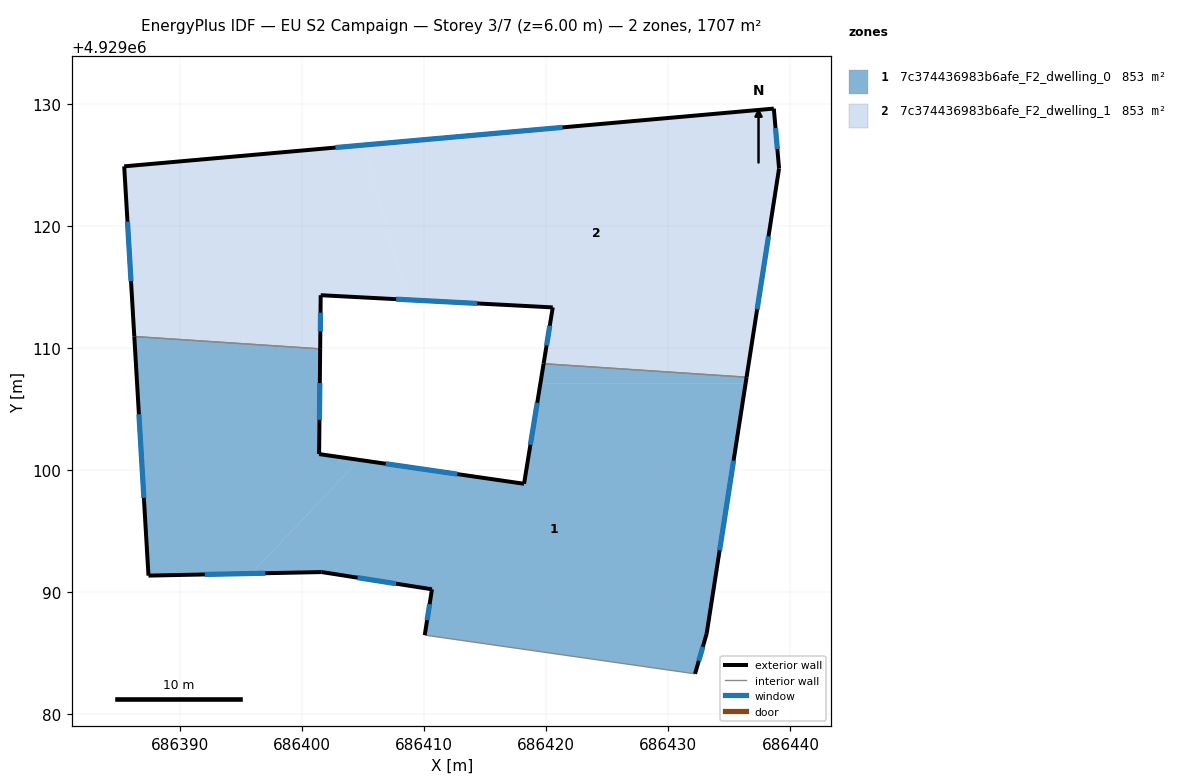
=== STOREY PLAN SPEC (per zone: floor XY polygon, exterior-wall plan segments, windows/doors) ===
zone 1: 7c374436983b6afe_F2_dwelling_0  (853.3 m²)
  floor: (686436.41, 4929107.61) (686436.32, 4929107.08) (686419.52, 4929107.08) (686419.79, 4929108.72)
  floor: (686436.32, 4929107.08) (686433.14, 4929086.61) (686432.19, 4929083.33) (686410.06, 4929086.50) (686410.65, 4929090.25) (686401.62, 4929091.66) (686395.87, 4929091.54) (686404.69, 4929100.84) (686418.19, 4929098.89) (686419.52, 4929107.08)
  floor: (686401.49, 4929109.93) (686401.41, 4929101.32) (686404.69, 4929100.84) (686395.87, 4929091.54) (686387.44, 4929091.37) (686386.28, 4929110.95)
  exterior wall: (686401.41, 4929101.32) – (686401.49, 4929109.93)  [8.6 m]
    window: (686401.44, 4929104.12) – (686401.47, 4929107.13)  [3.2 m²]
  exterior wall: (686418.19, 4929098.89) – (686401.41, 4929101.32)  [17.0 m]
    window: (686412.73, 4929099.68) – (686406.87, 4929100.53)  [6.2 m²]
  exterior wall: (686419.79, 4929108.72) – (686418.19, 4929098.89)  [10.0 m]
    window: (686419.27, 4929105.52) – (686418.71, 4929102.09)  [3.7 m²]
  exterior wall: (686433.14, 4929086.61) – (686436.41, 4929107.61)  [21.3 m]
    window: (686434.20, 4929093.44) – (686435.34, 4929100.78)  [7.8 m²]
  exterior wall: (686432.19, 4929083.33) – (686433.14, 4929086.61)  [3.4 m]
    window: (686432.50, 4929084.40) – (686432.83, 4929085.54)  [1.3 m²]
  exterior wall: (686410.65, 4929090.25) – (686410.06, 4929086.50)  [3.8 m]
    window: (686410.46, 4929089.03) – (686410.25, 4929087.72)  [1.4 m²]
  exterior wall: (686401.62, 4929091.66) – (686410.65, 4929090.25)  [9.1 m]
    window: (686404.56, 4929091.20) – (686407.71, 4929090.71)  [3.4 m²]
  exterior wall: (686387.44, 4929091.37) – (686401.62, 4929091.66)  [14.2 m]
    window: (686392.05, 4929091.46) – (686397.01, 4929091.57)  [5.2 m²]
  exterior wall: (686386.28, 4929110.95) – (686387.44, 4929091.37)  [19.6 m]
    window: (686386.65, 4929104.58) – (686387.06, 4929097.74)  [7.2 m²]
  interior walls: 3
zone 2: 7c374436983b6afe_F2_dwelling_1  (853.3 m²)
  floor: (686438.64, 4929129.61) (686439.07, 4929124.71) (686436.41, 4929107.61) (686419.79, 4929108.72) (686420.54, 4929113.33) (686408.64, 4929113.96) (686405.01, 4929126.62)
  floor: (686405.01, 4929126.62) (686408.64, 4929113.96) (686401.54, 4929114.33) (686401.49, 4929109.93) (686386.28, 4929110.95) (686385.45, 4929124.88)
  exterior wall: (686436.41, 4929107.61) – (686439.07, 4929124.71)  [17.3 m]
    window: (686437.27, 4929113.17) – (686438.20, 4929119.15)  [6.3 m²]
  exterior wall: (686420.54, 4929113.33) – (686419.79, 4929108.72)  [4.7 m]
    window: (686420.30, 4929111.83) – (686420.03, 4929110.22)  [1.7 m²]
  exterior wall: (686401.54, 4929114.33) – (686420.54, 4929113.33)  [19.0 m]
    window: (686407.72, 4929114.00) – (686414.36, 4929113.65)  [7.0 m²]
  exterior wall: (686401.49, 4929109.93) – (686401.54, 4929114.33)  [4.4 m]
    window: (686401.51, 4929111.36) – (686401.52, 4929112.90)  [1.6 m²]
  exterior wall: (686385.45, 4929124.88) – (686386.28, 4929110.95)  [14.0 m]
    window: (686385.72, 4929120.35) – (686386.01, 4929115.48)  [5.1 m²]
  exterior wall: (686438.64, 4929129.61) – (686385.45, 4929124.88)  [53.4 m]
    window: (686421.34, 4929128.07) – (686402.75, 4929126.42)  [19.6 m²]
  exterior wall: (686439.07, 4929124.71) – (686438.64, 4929129.61)  [4.9 m]
    window: (686438.93, 4929126.30) – (686438.78, 4929128.01)  [1.8 m²]
  interior walls: 2

=== DERIVED (storey summary) ===
Building: EU S2 Campaign
Storey: 3 of 7  (floor level z = 6.00 m)
Storey gross floor area: 1706.6 m²
Zones on this storey: 2
  - 7c374436983b6afe_F2_dwelling_0: floor 853.3 m²; exterior wall 106.9 m (320.8 m²); 9 window(s) 39.2 m²; WWR 12.2%
  - 7c374436983b6afe_F2_dwelling_1: floor 853.3 m²; exterior wall 117.7 m (353.0 m²); 7 window(s) 43.1 m²; WWR 12.2%
Zone adjacency (shared interzone walls):
  - 7c374436983b6afe_F2_dwelling_0 ↔ 7c374436983b6afe_F2_dwelling_1